The GitHub repository marcoacc90/cnn-staircase-mobilenet contains a labelled image folder "Dataset" with 2 categories: non obstructed, obs. Examples follow, each with its label.

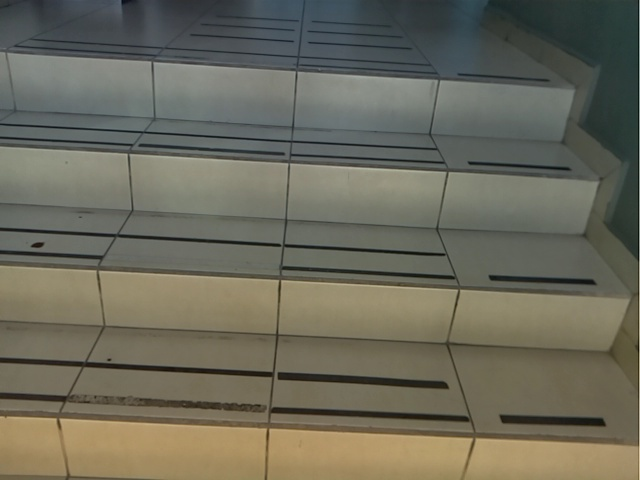
Label: obs

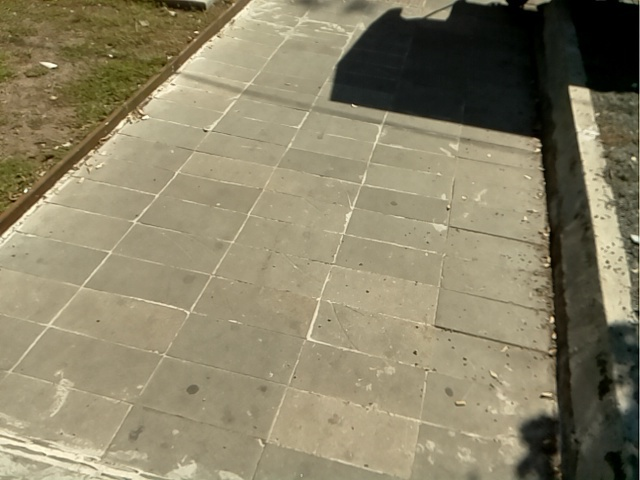
Label: non obstructed

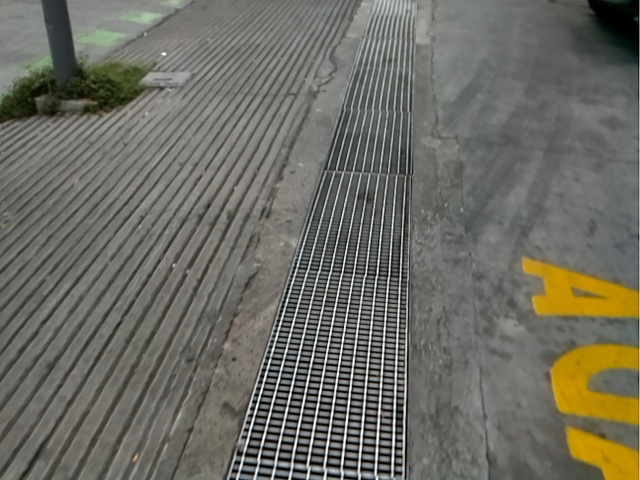
Label: non obstructed

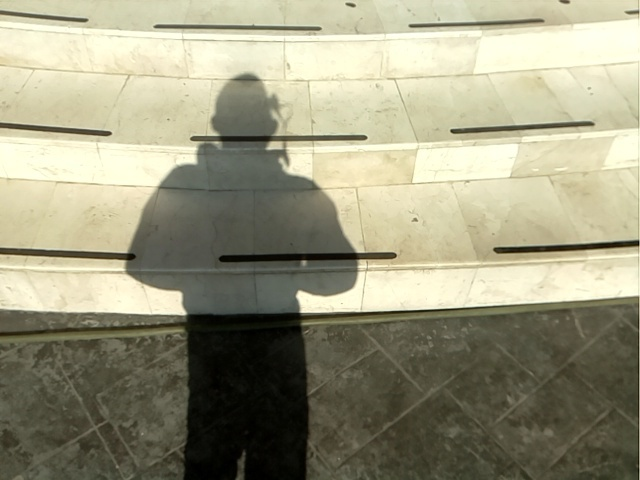
Label: obs

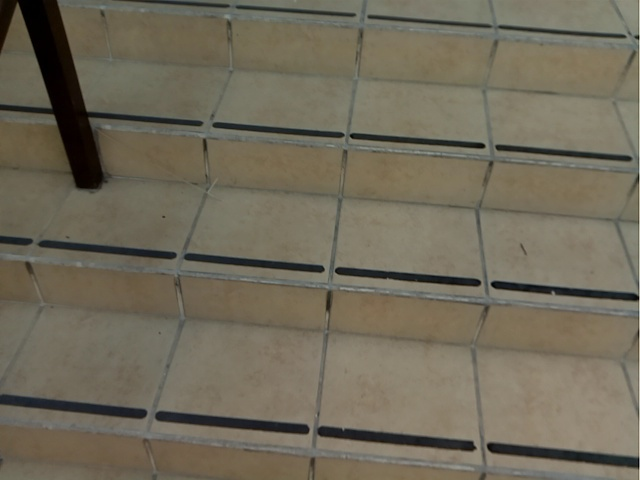
Label: obs

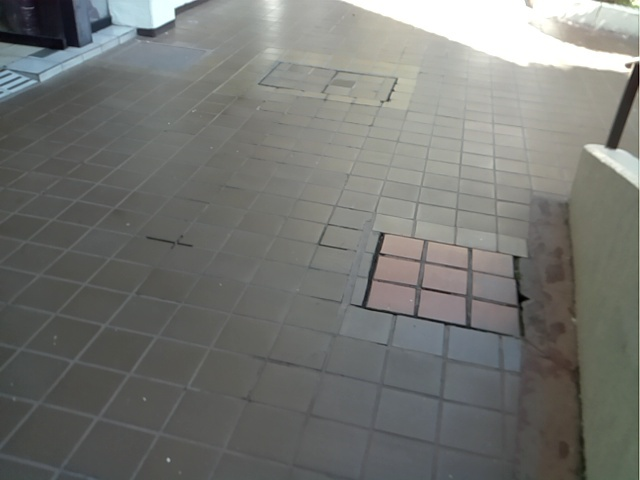
Label: non obstructed
